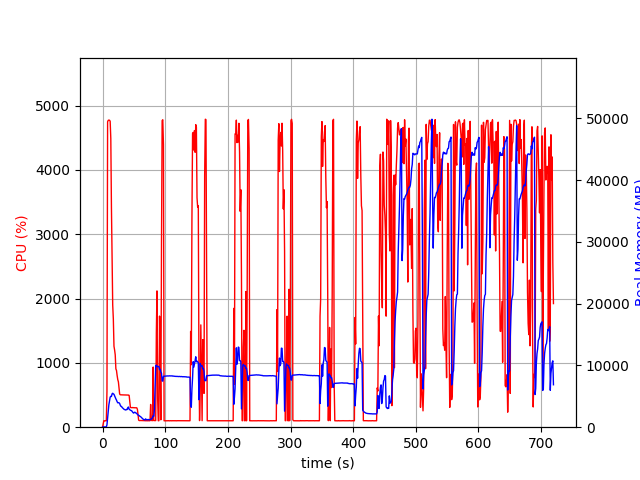

Values plotted in this chart, from the file beside it:
elapsed_time, nproc, cpu, mem_real, mem_virtual
3.314018249511719e-05, 1, 0.0, 8.871, 2667
1.007, 1, 47.7, 48.66, 619.5
2.014, 1, 100.3, 48.66, 619.5
3.021, 1, 99.3, 48.66, 619.5
4.028, 1, 100.3, 48.66, 619.5
5.035, 1, 99.3, 48.66, 619.5
6.043, 1, 100.2, 48.66, 619.5
7.051, 1, 559.5, 382.6, 4323
8.07, 1, 4748, 1468, 5519
9.094, 1, 4771, 2509, 6657
10.11, 1, 4775, 3637, 7925
11.14, 1, 4772, 4208, 8640
12.16, 1, 4757, 4867, 9417
13.18, 1, 4488, 4998, 9606
14.19, 1, 3416, 4969, 9682
15.21, 1, 2606, 5395, 10351
16.22, 1, 1902, 5494, 10539
17.23, 1, 1682, 5386, 10611
18.23, 1, 1259, 5324, 11023
19.24, 1, 1200, 5068, 11095
20.25, 1, 1124, 4842, 11095
21.26, 1, 907.3, 4583, 11151
22.27, 1, 881.4, 4386, 11151
23.28, 1, 803.7, 4124, 11151
24.29, 1, 740.6, 3947, 11151
25.29, 1, 705.1, 3976, 11263
26.3, 1, 606.3, 3948, 11471
27.31, 1, 515.4, 3831, 11567
28.32, 1, 504.1, 3548, 11679
29.32, 1, 504.0, 3376, 11679
30.33, 1, 502.9, 3350, 11679
31.34, 1, 502.2, 3189, 11679
32.35, 1, 502.2, 3094, 11679
33.36, 1, 501.8, 2979, 11679
34.37, 1, 502.9, 2891, 11679
35.38, 1, 501.2, 2843, 11679
36.39, 1, 500.3, 2801, 11679
37.4, 1, 501.1, 2784, 11679
38.41, 1, 500.2, 2896, 11679
39.42, 1, 499.8, 2866, 11679
40.43, 1, 500.0, 3180, 11679
41.44, 1, 499.5, 3268, 11871
42.45, 1, 494.9, 2904, 11871
43.46, 1, 397.4, 2825, 11871
44.47, 1, 306.2, 2755, 11871
45.48, 1, 304.2, 2698, 11871
46.49, 1, 304.1, 2662, 11871
47.5, 1, 306.1, 2510, 11871
48.51, 1, 302.8, 2381, 11871
49.52, 1, 304.2, 2283, 11871
50.53, 1, 302.8, 2373, 11871
51.54, 1, 301.9, 2434, 11871
52.55, 1, 301.9, 2328, 11871
53.56, 1, 301.0, 2306, 11871
54.57, 1, 301.8, 2209, 11871
55.58, 1, 279.3, 2095, 11871
56.59, 1, 203.0, 1977, 11871
57.6, 1, 109.9, 1929, 11871
58.61, 1, 103.0, 1873, 11871
59.62, 1, 104.0, 1764, 11871
... 651 more rows
